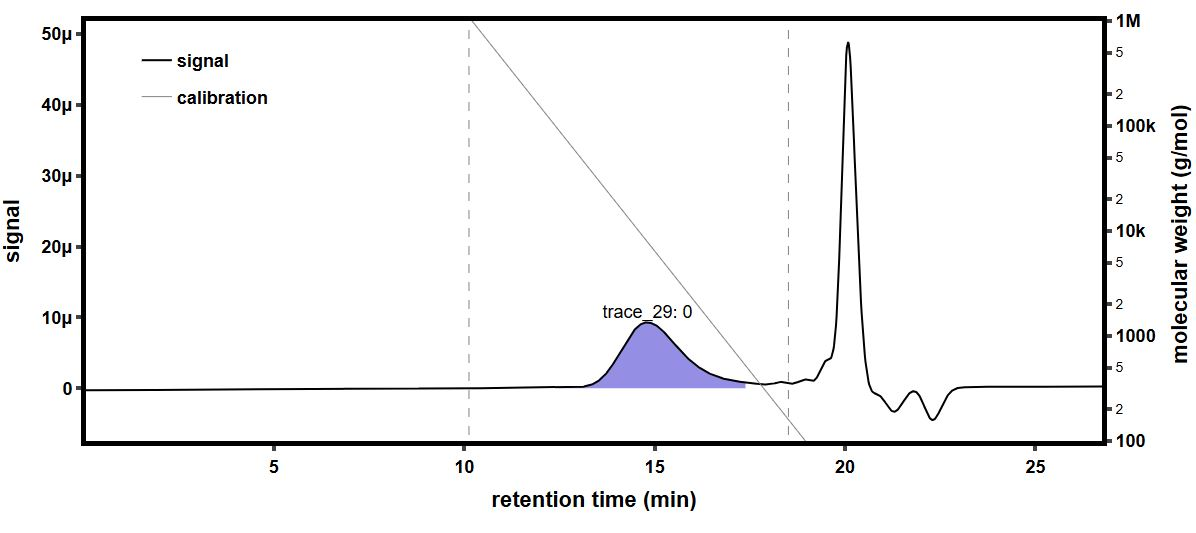

Values plotted in this chart, from the file beside it:
time (min), raw light scattering data: detector volt…, raw light scattering data: detector volt…, raw light scattering data: detector volt…, raw light scattering data: detector volt…, raw light scattering data: detector volt…, raw light scattering data: detector volt…, raw light scattering data: detector volt…, raw light scattering data: detector volt…, raw UV absorbance data: detector voltage…, differential refractive index data: diff…, Forward Laser Monitor: Forward Laser Mon…, Auto-inject Signal: Auto-inject Signal, Auto-inject Signal: Auto-inject Signal, absolute refractive index data: absolute…
-0.1697, 0.02564, 0.01488, 0.03966, 0.02833, 0.03292, 0.02704, 0.04121, 0.01605, , 0.0005287, 1.004, , 1.334
-0.1529, 0.02564, 0.01488, 0.03967, 0.02832, 0.03291, 0.02704, 0.04122, 0.01605, , 0.0005287, 1.004, , 1.334
-0.1361, 0.02564, 0.01488, 0.03966, 0.02833, 0.03292, 0.02705, 0.04122, 0.01605, , 0.0005287, 1.004, , 1.334
-0.1192, 0.02564, 0.01488, 0.03966, 0.02833, 0.03292, 0.02705, 0.04122, 0.01605, , 0.0005287, 1.004, , 1.334
-0.1024, 0.02564, 0.01488, 0.03967, 0.02833, 0.03292, 0.02705, 0.04122, 0.01605, , 0.0005287, 1.004, , 1.334
-0.08556, 0.02564, 0.01488, 0.03967, 0.02833, 0.03292, 0.02705, 0.04122, 0.01605, , 0.0005287, 1.004, , 1.334
-0.06872, 0.02564, 0.01488, 0.03967, 0.02833, 0.03292, 0.02705, 0.04122, 0.01605, , 0.0005287, 1.004, , 1.334
-0.05189, 0.02564, 0.01488, 0.03967, 0.02833, 0.03292, 0.02704, 0.04122, 0.01605, , 0.0005287, 1.004, , 1.334
-0.03505, 0.02564, 0.01488, 0.03967, 0.02833, 0.03292, 0.02704, 0.04122, 0.01605, , 0.0005287, 1.004, , 1.334
-0.01822, 0.02564, 0.01488, 0.03967, 0.02833, 0.03292, 0.02704, 0.04122, 0.01605, , 0.0005287, 1.004, , 1.334
-0.001383, 0.02564, 0.01488, 0.03967, 0.02833, 0.03292, 0.02704, 0.04122, 0.01605, , 0.0005287, 1.004, , 1.334
0.01545, 0.02564, 0.01488, 0.03966, 0.02833, 0.03292, 0.02704, 0.04122, 0.01605, , 0.0005287, 1.004, , 1.334
0.03229, 0.02564, 0.01488, 0.03967, 0.02833, 0.03292, 0.02704, 0.04122, 0.01606, , 0.0005287, 1.004, , 1.334
0.04912, 0.02564, 0.01488, 0.03967, 0.02833, 0.03292, 0.02704, 0.04122, 0.01605, , 0.0005287, 1.004, , 1.334
0.06596, 0.02564, 0.01488, 0.03967, 0.02833, 0.03292, 0.02704, 0.04122, 0.01605, , 0.0005287, 1.004, , 1.334
0.08279, 0.02564, 0.01488, 0.03967, 0.02833, 0.03292, 0.02705, 0.04122, 0.01606, 0.05416, 0.0005287, 1.004, , 1.334
0.09962, 0.02564, 0.01488, 0.03967, 0.02833, 0.03292, 0.02705, 0.04122, 0.01606, 0.05424, 0.0005287, 1.004, , 1.334
0.1165, 0.02564, 0.01488, 0.03966, 0.02833, 0.03292, 0.02705, 0.04122, 0.01606, 0.0543, 0.0005287, 1.004, , 1.334
0.1333, 0.02563, 0.01488, 0.03966, 0.02833, 0.03292, 0.02704, 0.04122, 0.01606, 0.05429, 0.0005287, 1.004, , 1.334
0.1501, 0.02564, 0.01488, 0.03966, 0.02833, 0.03291, 0.02704, 0.04122, 0.01606, 0.05427, 0.0005287, 1.004, , 1.334
0.167, 0.02564, 0.01488, 0.03967, 0.02833, 0.03292, 0.02704, 0.04122, 0.01606, 0.05427, 0.0005287, 1.004, , 1.334
0.1838, 0.02564, 0.01488, 0.03967, 0.02833, 0.03292, 0.02704, 0.04122, 0.01605, 0.05425, 0.0005287, 1.004, , 1.334
0.2006, 0.02564, 0.01488, 0.03967, 0.02833, 0.03292, 0.02704, 0.04122, 0.01605, 0.05423, 0.0005287, 1.004, , 1.334
0.2175, 0.02564, 0.01488, 0.03966, 0.02833, 0.03292, 0.02704, 0.04122, 0.01605, 0.05424, 0.0005287, 1.004, , 1.334
0.2343, 0.02564, 0.01488, 0.03966, 0.02833, 0.03292, 0.02704, 0.04122, 0.01605, 0.05429, 0.0005287, 1.004, , 1.334
0.2511, 0.02564, 0.01488, 0.03966, 0.02833, 0.03292, 0.02704, 0.04122, 0.01606, 0.05433, 0.0005287, 1.004, , 1.334
0.268, 0.02564, 0.01488, 0.03966, 0.02833, 0.03292, 0.02704, 0.04122, 0.01606, 0.05431, 0.0005287, 1.004, , 1.334
0.2848, 0.02564, 0.01488, 0.03967, 0.02834, 0.03292, 0.02705, 0.04123, 0.01606, 0.05432, 0.0005287, 1.004, , 1.334
0.3016, 0.02564, 0.01488, 0.03967, 0.02834, 0.03292, 0.02704, 0.04123, 0.01605, 0.05439, 0.0005287, 1.004, , 1.334
0.3185, 0.02564, 0.01488, 0.03966, 0.02833, 0.03292, 0.02704, 0.04122, 0.01605, 0.05448, 0.0005287, 1.004, , 1.334
0.3353, 0.02564, 0.01488, 0.03966, 0.02833, 0.03292, 0.02704, 0.04122, 0.01605, 0.05454, 0.0005287, 1.004, , 1.334
0.3521, 0.02564, 0.01488, 0.03966, 0.02833, 0.03292, 0.02704, 0.04122, 0.01606, 0.05441, 0.0005287, 1.004, , 1.334
0.369, 0.02564, 0.01488, 0.03967, 0.02833, 0.03292, 0.02704, 0.04122, 0.01606, 0.05412, 0.0005287, 1.004, , 1.334
0.3858, 0.02564, 0.01488, 0.03967, 0.02833, 0.03292, 0.02704, 0.04122, 0.01605, 0.05389, 0.0005287, 1.004, , 1.334
0.4026, 0.02564, 0.01488, 0.03967, 0.02833, 0.03292, 0.02704, 0.04122, 0.01605, 0.05391, 0.0005287, 1.004, , 1.334
0.4195, 0.02564, 0.01488, 0.03967, 0.02833, 0.03292, 0.02704, 0.04122, 0.01606, 0.0541, 0.0005287, 1.004, , 1.334
0.4363, 0.02564, 0.01488, 0.03967, 0.02833, 0.03292, 0.02704, 0.04122, 0.01606, 0.05424, 0.0005287, 1.004, , 1.334
0.4532, 0.02564, 0.01488, 0.03967, 0.02833, 0.03292, 0.02705, 0.04122, 0.01606, 0.05433, 0.0005287, 1.004, , 1.334
0.47, 0.02564, 0.01488, 0.03967, 0.02833, 0.03292, 0.02704, 0.04122, 0.01606, 0.05434, 0.0005287, 1.004, , 1.334
0.4868, 0.02564, 0.01488, 0.03966, 0.02833, 0.03292, 0.02705, 0.04122, 0.01605, 0.0543, 0.0005287, 1.004, , 1.334
0.5037, 0.02564, 0.01488, 0.03967, 0.02833, 0.03292, 0.02705, 0.04122, 0.01605, 0.05434, 0.0005287, 1.004, , 1.334
0.5205, 0.02564, 0.01488, 0.03967, 0.02833, 0.03292, 0.02704, 0.04122, 0.01606, 0.05442, 0.0005287, 1.004, , 1.334
0.5373, 0.02564, 0.01488, 0.03967, 0.02833, 0.03292, 0.02704, 0.04122, 0.01606, 0.05438, 0.0005287, 1.004, , 1.334
0.5542, 0.02564, 0.01488, 0.03967, 0.02833, 0.03292, 0.02704, 0.04122, 0.01605, 0.05422, 0.0005287, 1.004, , 1.334
0.571, 0.02564, 0.01488, 0.03967, 0.02833, 0.03292, 0.02704, 0.04122, 0.01606, 0.0541, 0.0005287, 1.004, , 1.334
0.5878, 0.02564, 0.01488, 0.03967, 0.02833, 0.03292, 0.02704, 0.04122, 0.01606, 0.0541, 0.0005287, 1.004, , 1.334
0.6047, 0.02564, 0.01488, 0.03967, 0.02833, 0.03292, 0.02704, 0.04122, 0.01606, 0.05423, 0.0005287, 1.004, , 1.334
0.6215, 0.02564, 0.01488, 0.03967, 0.02833, 0.03292, 0.02704, 0.04122, 0.01606, 0.05441, 0.0005287, 1.004, , 1.334
0.6383, 0.02564, 0.01488, 0.03967, 0.02833, 0.03292, 0.02704, 0.04122, 0.01606, 0.05452, 0.0005287, 1.004, , 1.334
0.6552, 0.02564, 0.01488, 0.03967, 0.02833, 0.03292, 0.02704, 0.04122, 0.01606, 0.05457, 0.0005287, 1.004, , 1.334
0.672, 0.02564, 0.01489, 0.03966, 0.02833, 0.03292, 0.02704, 0.04122, 0.01605, 0.05461, 0.0005287, 1.004, , 1.334
0.6888, 0.02564, 0.01489, 0.03967, 0.02834, 0.03292, 0.02705, 0.04123, 0.01606, 0.05458, 0.0005287, 1.004, , 1.334
0.7057, 0.02564, 0.01489, 0.03968, 0.02834, 0.03293, 0.02705, 0.04123, 0.01606, 0.05455, 0.0005287, 1.004, , 1.334
0.7225, 0.02564, 0.01488, 0.03967, 0.02833, 0.03292, 0.02704, 0.04122, 0.01605, 0.05458, 0.0005287, 1.004, , 1.334
0.7393, 0.02564, 0.01488, 0.03966, 0.02833, 0.03292, 0.02704, 0.04122, 0.01605, 0.05453, 0.0005287, 1.004, , 1.334
0.7562, 0.02564, 0.01488, 0.03966, 0.02833, 0.03292, 0.02704, 0.04122, 0.01605, 0.05443, 0.0005287, 1.004, , 1.334
0.773, 0.02564, 0.01488, 0.03967, 0.02833, 0.03292, 0.02704, 0.04122, 0.01605, 0.05443, 0.0005287, 1.004, , 1.334
0.7898, 0.02563, 0.01489, 0.03967, 0.02833, 0.03292, 0.02704, 0.04122, 0.01606, 0.05446, 0.0005287, 1.004, , 1.334
0.8067, 0.02564, 0.01488, 0.03967, 0.02833, 0.03292, 0.02704, 0.04122, 0.01606, 0.05445, 0.0005287, 1.004, , 1.334
0.8235, 0.02564, 0.01488, 0.03967, 0.02833, 0.03292, 0.02705, 0.04122, 0.01606, 0.05445, 0.0005287, 1.004, , 1.334
... 1,603 more rows
